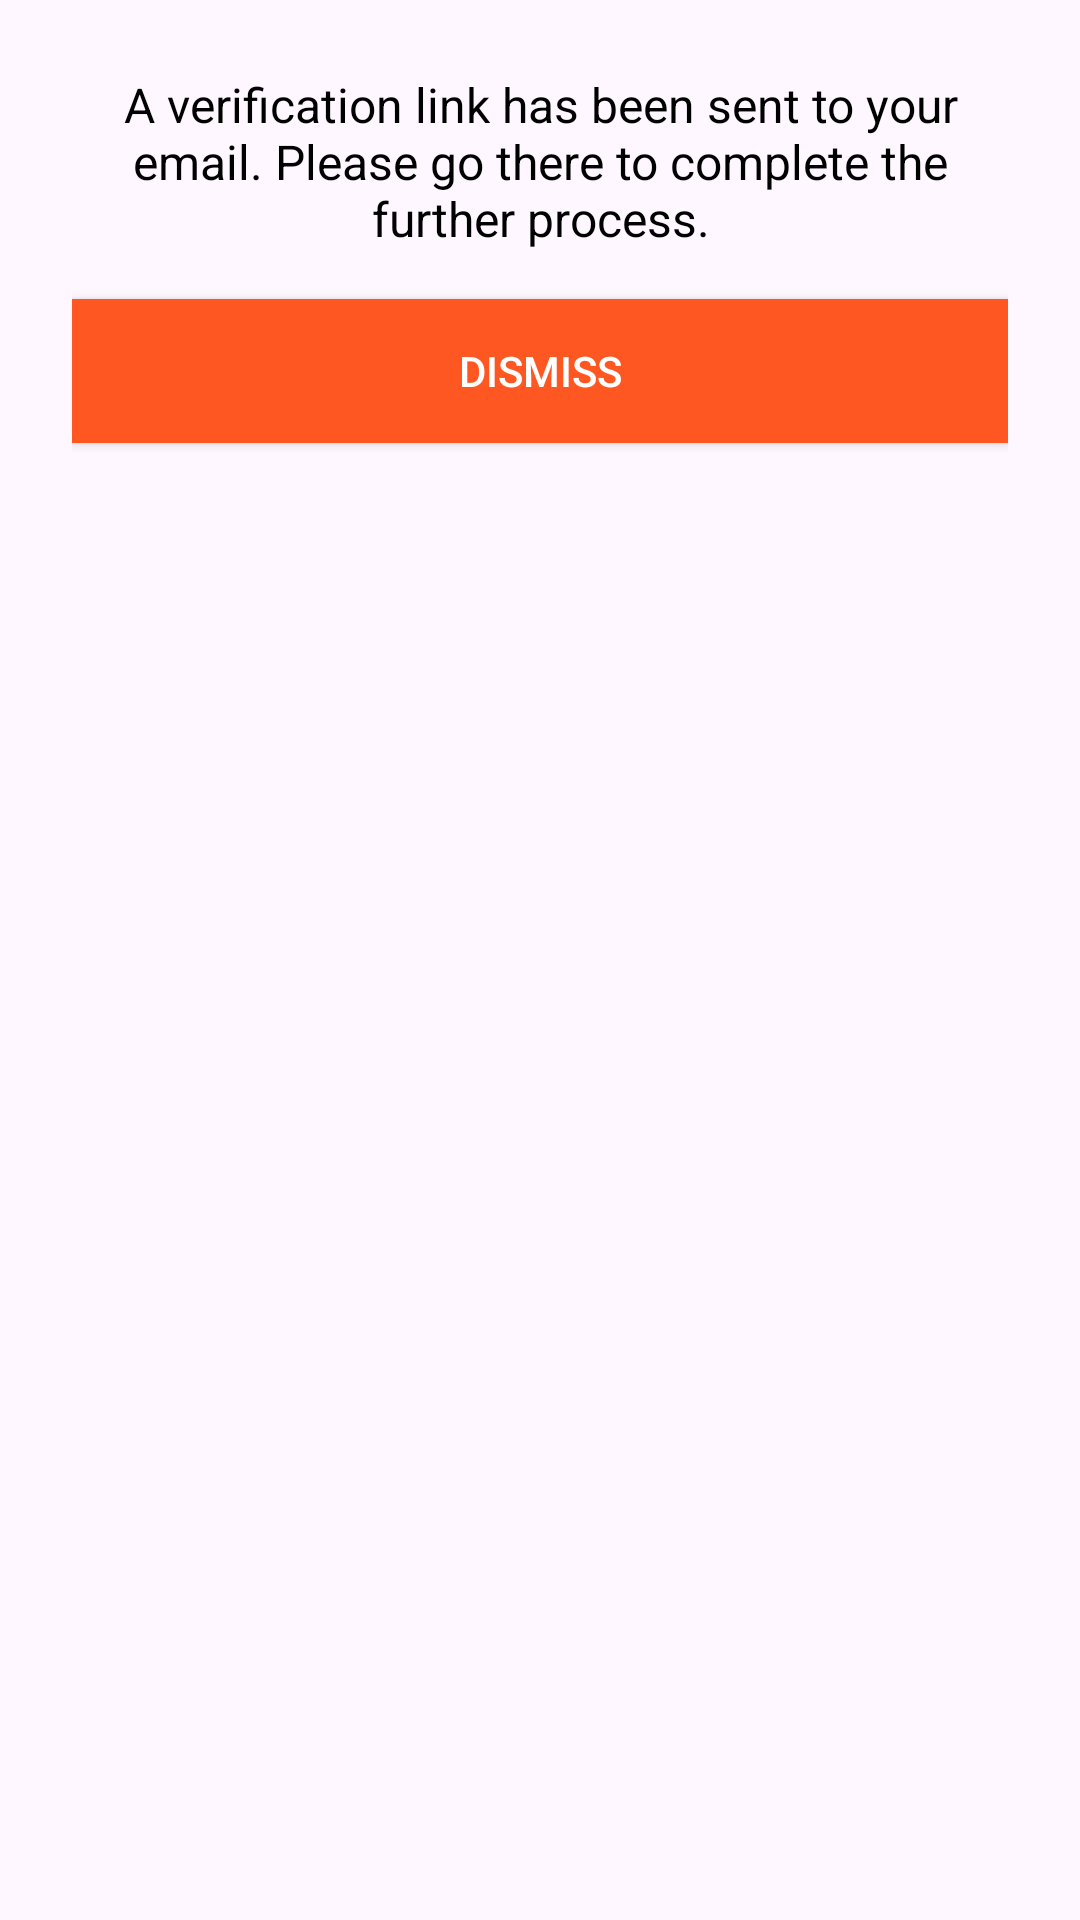

Here is an Android app screen rendered from its layout file. Give the layout XML and the strings, colors and styles it references.
<!-- AndroidManifest.xml: application theme Theme.Student_Reward -->
<!-- res/layout/dialog_verification_success.xml -->
<?xml version="1.0" encoding="utf-8"?>
<androidx.constraintlayout.widget.ConstraintLayout xmlns:android="http://schemas.android.com/apk/res/android"
    xmlns:app="http://schemas.android.com/apk/res-auto"
    android:layout_width="match_parent"
    android:layout_height="wrap_content"
    android:orientation="vertical"
    android:padding="24dp">

    <TextView
        android:id="@+id/tvMessage"
        android:layout_width="0dp"
        android:layout_height="wrap_content"
        android:text="A verification link has been sent to your email. Please go there to complete the further process."
        android:textSize="16sp"
        android:textColor="@android:color/black"
        app:layout_constraintStart_toStartOf="parent"
        app:layout_constraintEnd_toEndOf="parent"
        app:layout_constraintTop_toTopOf="parent"
        app:layout_constraintBottom_toTopOf="@+id/btnDismiss"
        android:gravity="center"
        android:layout_marginBottom="16dp"/>

    <Button
        android:id="@+id/btnDismiss"
        android:layout_width="0dp"
        android:layout_height="wrap_content"
        android:text="Dismiss"
        android:textColor="@android:color/white"
        android:background="#FF5722"
        app:layout_constraintStart_toStartOf="parent"
        app:layout_constraintEnd_toEndOf="parent"
        app:layout_constraintTop_toBottomOf="@+id/tvMessage"
        android:layout_marginTop="16dp"/>
</androidx.constraintlayout.widget.ConstraintLayout>
<!-- resources referenced by this layout -->
<resources>
  <style name="Theme.Student_Reward" parent="Base.Theme.Student_Reward" />
  <style name="Base.Theme.Student_Reward" parent="Theme.Material3.DayNight.NoActionBar">
          
          
      </style>
</resources>
